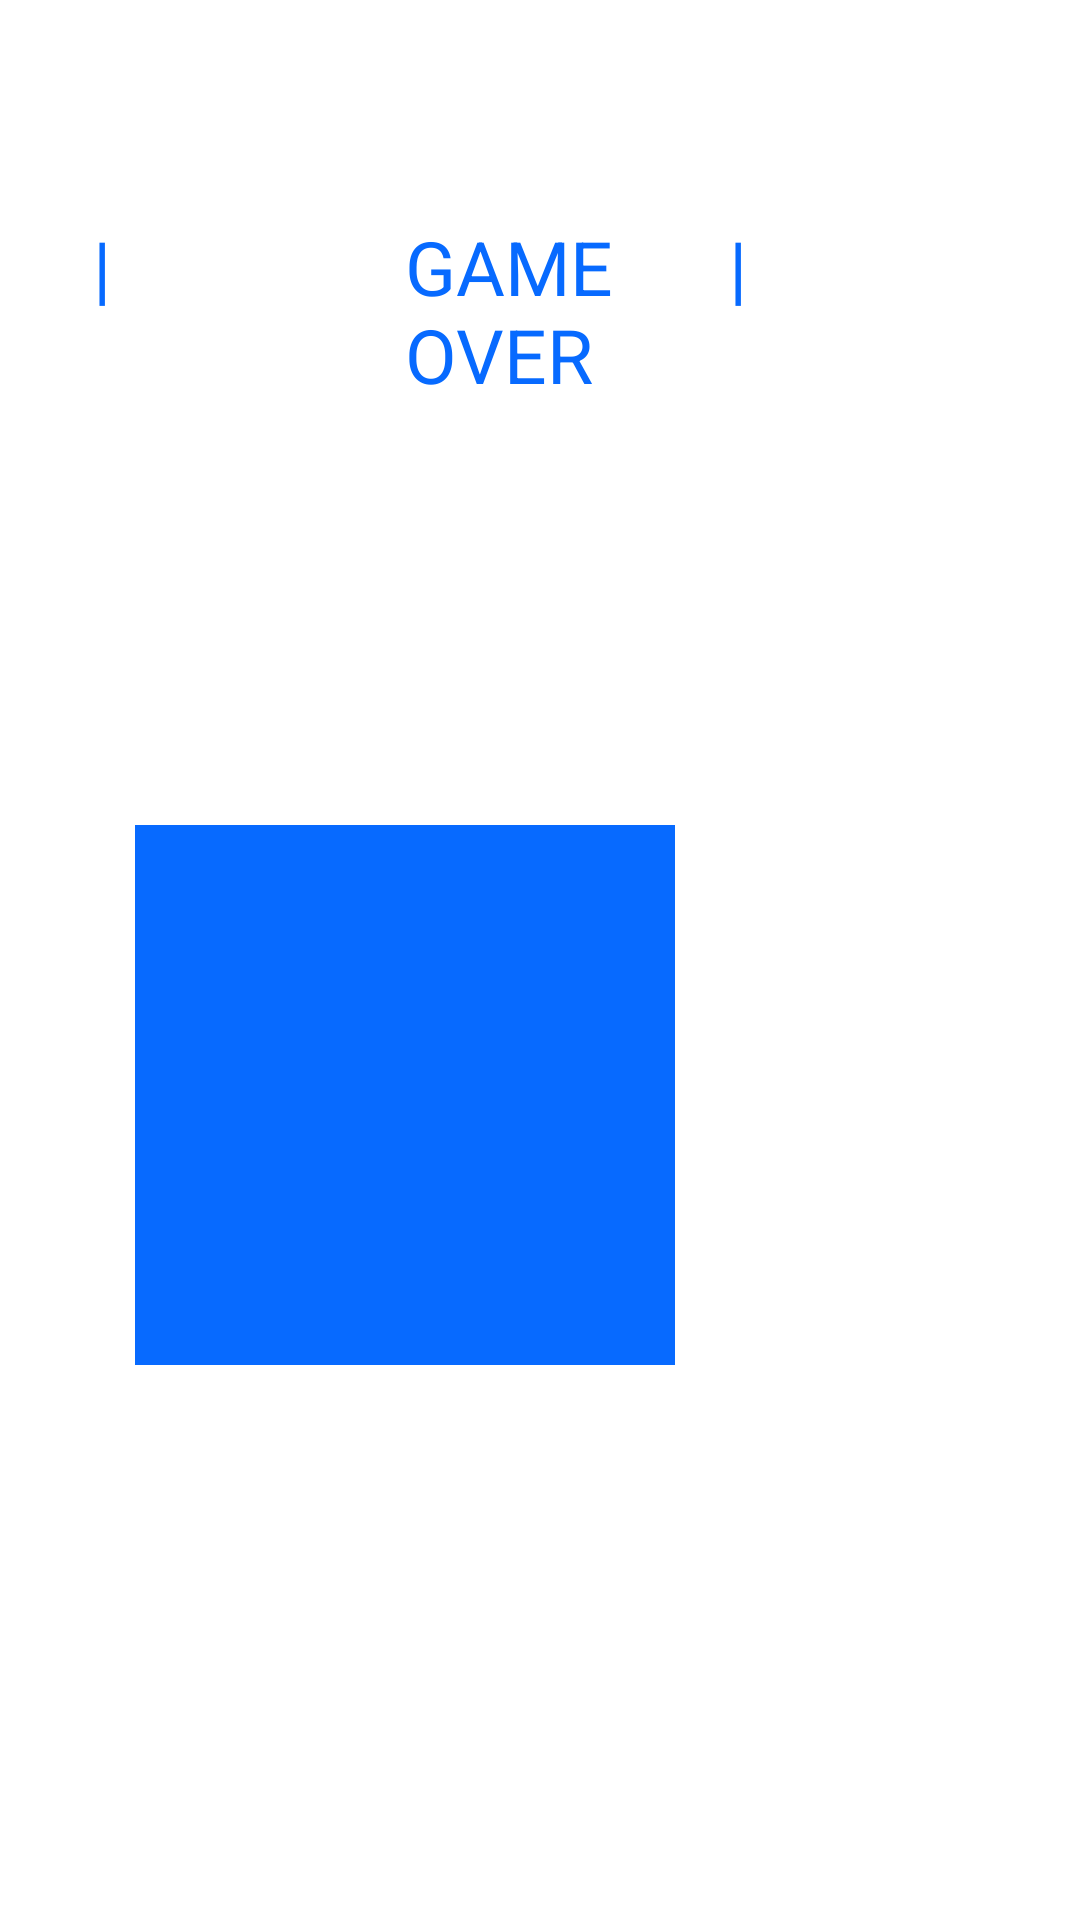

This screen was rendered from an Android layout file. Write that file and the resources it references.
<!-- AndroidManifest.xml: application theme AppTheme -->
<!-- res/layout/hard_win_activity.xml -->
<?xml version="1.0" encoding="utf-8"?>
<RelativeLayout
    xmlns:android="http://schemas.android.com/apk/res/android"
    xmlns:tools="http://schemas.android.com/tools"
    xmlns:ads="http://schemas.android.com/apk/res-auto"
    android:id="@+id/bomb_score_layout"
    android:layout_width="match_parent"
    android:layout_height="match_parent"
    android:paddingBottom="0dp"
    android:paddingLeft="0dp"
    android:paddingRight="0dp"
    android:paddingTop="0dp"
    >

    <TextView
        android:id="@+id/gameover_middle"
        android:layout_width="90dp"
        android:layout_height="90dp"
        android:layout_alignBaseline="@+id/gameover_left"
        android:layout_alignBottom="@+id/gameover_left"
        android:layout_centerHorizontal="true"
        android:text="GAME OVER"
        android:textColor="@color/colorPrimary"
        ads:fontFamily="@font/aclonica"
        android:textSize="25sp"
        />

    <TextView
        android:id="@+id/gameover_right"
        android:layout_width="90dp"
        android:layout_height="90dp"
        android:textColor="@color/colorPrimary"
        ads:fontFamily="@font/aclonica"
        android:layout_alignBaseline="@+id/gameover_middle"
        android:layout_alignBottom="@+id/gameover_middle"
        android:layout_marginLeft="18dp"
        android:layout_toRightOf="@+id/gameover_middle"
        android:text="@string/title_snake_right"
        android:textSize="25sp" />

    <TextView
        android:id="@+id/gameover_left"
        android:layout_width="90dp"
        android:layout_height="90dp"
        android:layout_alignParentTop="true"
        android:layout_marginRight="14dp"

        android:textColor="@color/colorPrimary"
        ads:fontFamily="@font/aclonica"
        android:layout_marginTop="72dp"
        android:layout_toLeftOf="@+id/gameover_middle"
        android:text="@string/title_snake_left"
        android:textSize="25sp" />

    <TextView
        android:id="@+id/player_score"
        android:layout_alignLeft="@+id/play_again"
        android:layout_alignTop="@+id/mode_high_score"
        android:layout_width="90dp"
        android:layout_height="90dp"
        android:background="@mipmap/menu_options" />

    <TextView
        android:id="@+id/mode_high_score"
        android:layout_alignLeft="@+id/gameover_middle"
        android:layout_width="90dp"
        android:layout_height="90dp"
        android:layout_centerVertical="true"
        android:background="@mipmap/menu_options" />

    <ImageView
        android:id="@+id/play_again"
        android:layout_below="@+id/player_score"
        android:layout_toLeftOf="@+id/goto_main_menu"
        android:layout_width="90dp"
        android:layout_height="90dp"
        android:src="@mipmap/menu_options"/>

    <ImageView
        android:id="@+id/goto_main_menu"
        android:layout_width="90dp"
        android:layout_height="90dp"
        android:layout_alignRight="@+id/mode_high_score"
        android:layout_alignTop="@+id/play_again"
        android:src="@mipmap/menu_options"/>

</RelativeLayout>
<!-- resources referenced by this layout -->
<resources>
  <color name="colorPrimary">#076AFF</color>
  <!-- mipmap menu_options: png bitmap (mipmap-mdpi, 1805 bytes) -->
  <string name="title_snake_left">|</string>
  <string name="title_snake_right">|</string>
  <style name="AppTheme" parent="Theme.AppCompat.Light.DarkActionBar">
          
          <item name="colorPrimary">@color/colorPrimary</item>
          <item name="colorPrimaryDark">@color/colorPrimaryDark</item>
          <item name="colorAccent">@color/colorAccent</item>
          <item name="android:windowBackground">@android:color/white</item>
      </style>
  <color name="colorPrimaryDark">#076AFF</color>
  <color name="colorAccent">#D81B60</color>
</resources>
